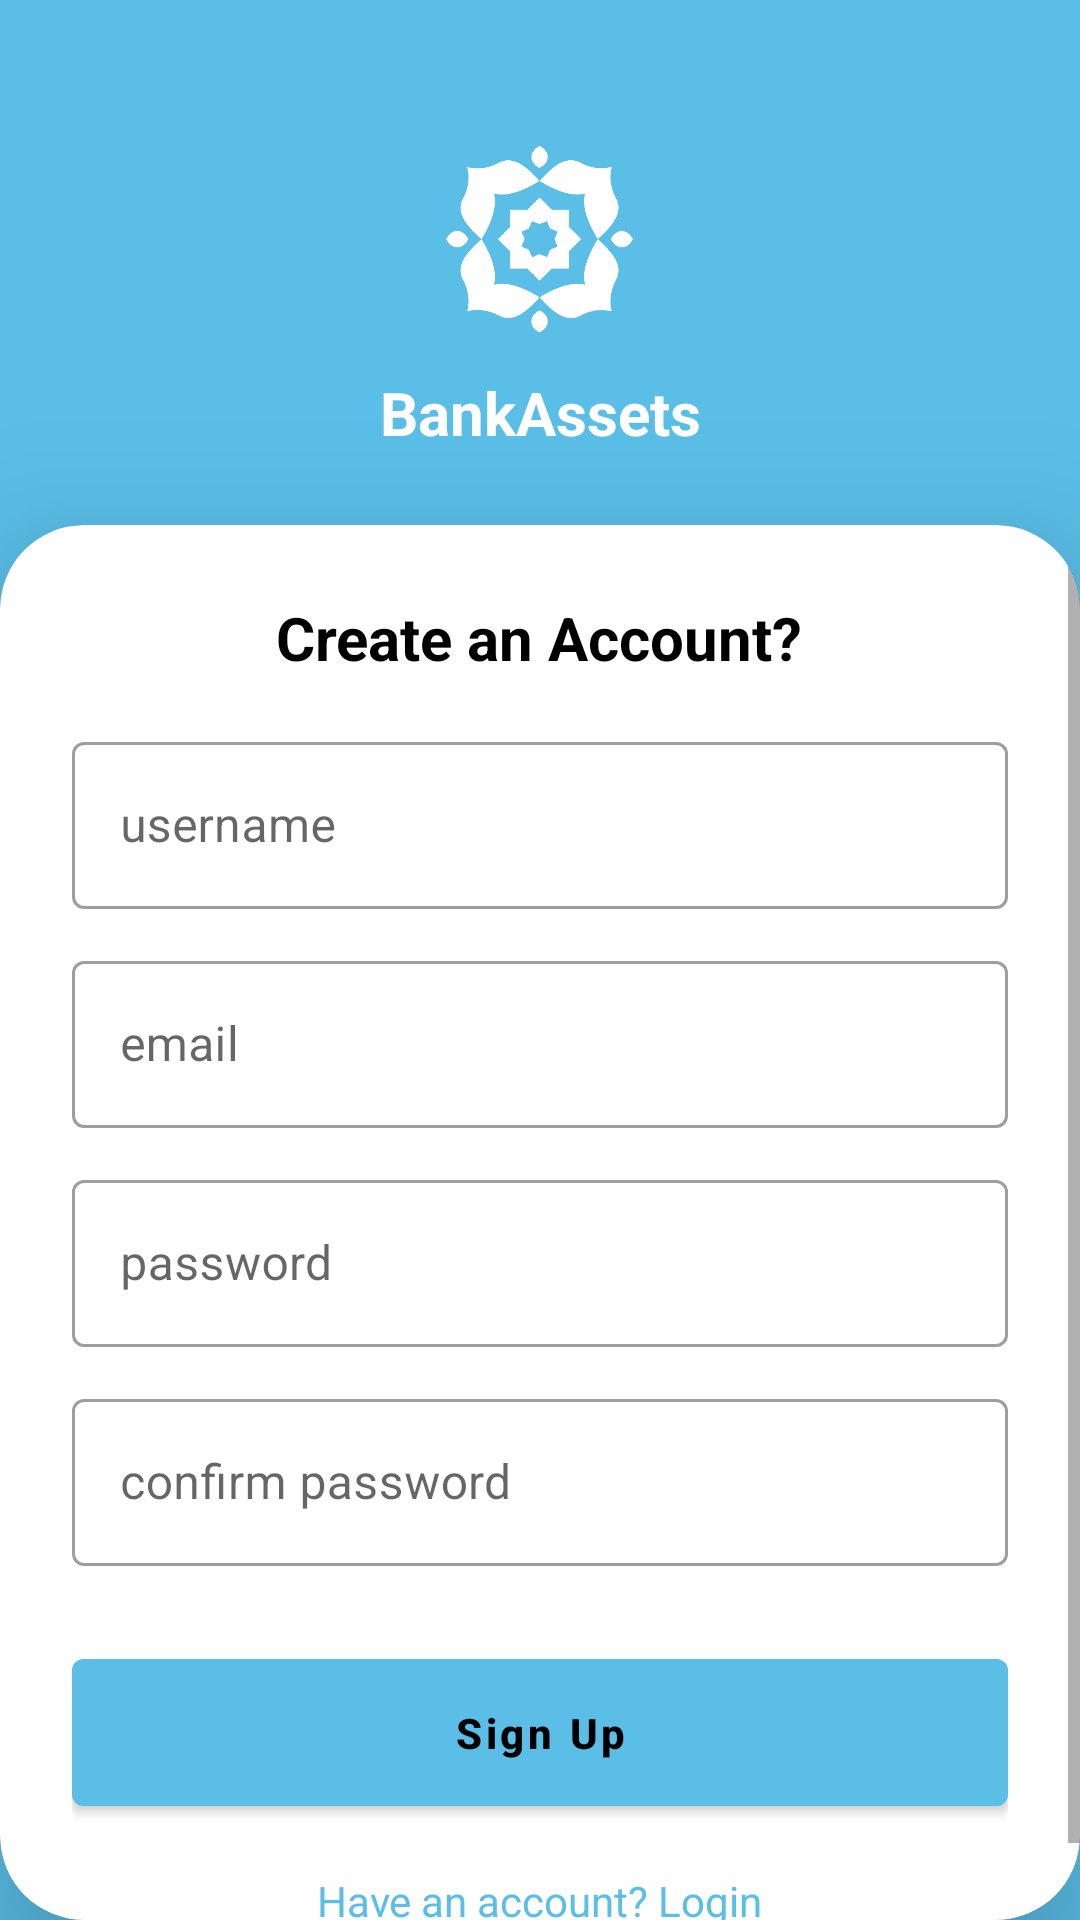

Reconstruct the res/layout file that produces this screen, plus the resources it refers to.
<!-- AndroidManifest.xml: application theme Theme.BankAssets -->
<!-- res/layout/activity_register.xml -->
<?xml version="1.0" encoding="utf-8"?>
<androidx.constraintlayout.widget.ConstraintLayout
    xmlns:android="http://schemas.android.com/apk/res/android"
    xmlns:app="http://schemas.android.com/apk/res-auto"
    android:fitsSystemWindows="true"
    android:layout_width="match_parent"
    android:layout_height="match_parent"
    android:background="?attr/colorPrimary">

    
    <ImageView
        android:id="@+id/imgLogo"
        android:layout_width="64dp"
        android:layout_height="64dp"
        android:layout_marginTop="48dp"
        android:src="@drawable/ic_logo_putih"
        app:layout_constraintTop_toTopOf="parent"
        app:layout_constraintStart_toStartOf="parent"
        app:layout_constraintEnd_toEndOf="parent"/>

    
    <TextView
        android:id="@+id/tvAppName"
        android:layout_width="wrap_content"
        android:layout_height="wrap_content"
        android:text="BankAssets"
        android:textColor="@android:color/white"
        android:textSize="20sp"
        android:textStyle="bold"
        android:layout_marginTop="12dp"
        app:layout_constraintTop_toBottomOf="@id/imgLogo"
        app:layout_constraintStart_toStartOf="parent"
        app:layout_constraintEnd_toEndOf="parent"/>

    
    <androidx.cardview.widget.CardView
        android:id="@+id/cardContainer"
        android:layout_width="0dp"
        android:layout_height="0dp"
        android:layout_marginTop="24dp"
        app:cardCornerRadius="28dp"
        app:cardElevation="30dp"
        app:cardBackgroundColor="?android:attr/windowBackground"
        app:layout_constraintTop_toBottomOf="@id/tvAppName"
        app:layout_constraintBottom_toBottomOf="parent"
        app:layout_constraintStart_toStartOf="parent"
        app:layout_constraintEnd_toEndOf="parent">

        
        <ScrollView
            android:id="@+id/scrollRegister"
            android:layout_width="match_parent"
            android:layout_height="match_parent"
            android:fillViewport="true">

            <LinearLayout
                android:layout_width="match_parent"
                android:layout_height="wrap_content"
                android:orientation="vertical"
                android:padding="24dp">

                <TextView
                    android:text="Create an Account?"
                    android:textSize="20sp"
                    android:textStyle="bold"
                    android:textColor="@color/text"
                    android:textAlignment="center"
                    android:layout_gravity="center"
                    android:layout_marginBottom="16dp"
                    android:layout_height="wrap_content"
                    android:layout_width="wrap_content"/>

                
                <com.google.android.material.textfield.TextInputLayout
                    android:layout_width="match_parent"
                    android:layout_height="wrap_content"
                    style="@style/Widget.MaterialComponents.TextInputLayout.OutlinedBox">
                    <com.google.android.material.textfield.TextInputEditText
                        android:id="@+id/etUsername"
                        android:hint="username"
                        android:layout_height="wrap_content"
                        android:layout_width="match_parent"/>
                </com.google.android.material.textfield.TextInputLayout>

                
                <com.google.android.material.textfield.TextInputLayout
                    android:layout_width="match_parent"
                    android:layout_height="wrap_content"
                    android:layout_marginTop="12dp"
                    style="@style/Widget.MaterialComponents.TextInputLayout.OutlinedBox">
                    <com.google.android.material.textfield.TextInputEditText
                        android:id="@+id/etEmail"
                        android:layout_width="match_parent"
                        android:layout_height="wrap_content"
                        android:hint="email"
                        android:inputType="textEmailAddress"/>
                </com.google.android.material.textfield.TextInputLayout>

                
                <com.google.android.material.textfield.TextInputLayout
                    android:layout_width="match_parent"
                    android:layout_height="wrap_content"
                    android:layout_marginTop="12dp"
                    style="@style/Widget.MaterialComponents.TextInputLayout.OutlinedBox">
                    <com.google.android.material.textfield.TextInputEditText
                        android:id="@+id/etPassword"
                        android:layout_width="match_parent"
                        android:layout_height="wrap_content"
                        android:hint="password"
                        android:inputType="textPassword"/>
                </com.google.android.material.textfield.TextInputLayout>

                
                <com.google.android.material.textfield.TextInputLayout
                    android:layout_width="match_parent"
                    android:layout_height="wrap_content"
                    android:layout_marginTop="12dp"
                    style="@style/Widget.MaterialComponents.TextInputLayout.OutlinedBox">
                    <com.google.android.material.textfield.TextInputEditText
                        android:id="@+id/etConfirmPassword"
                        android:layout_width="match_parent"
                        android:layout_height="wrap_content"
                        android:hint="confirm password"
                        android:inputType="textPassword"/>
                </com.google.android.material.textfield.TextInputLayout>

                <com.google.android.material.button.MaterialButton
                    android:id="@+id/btnRegister"
                    android:layout_width="match_parent"
                    android:layout_height="wrap_content"
                    android:textStyle="bold"
                    android:text="Sign Up"
                    android:textAllCaps="false"
                    android:layout_marginTop="25dp"
                    android:padding="15dp"
                    android:backgroundTint="?attr/colorPrimary"
                    android:textColor="@color/text"/>

                <TextView
                    android:id="@+id/tvLogin"
                    android:layout_width="wrap_content"
                    android:layout_height="wrap_content"
                    android:text="Have an account? Login"
                    android:textColor="?attr/colorPrimary"
                    android:layout_gravity="center"
                    android:layout_marginTop="16dp"/>

            </LinearLayout>
        </ScrollView>
    </androidx.cardview.widget.CardView>

</androidx.constraintlayout.widget.ConstraintLayout>
<!-- resources referenced by this layout -->
<resources>
  <color name="text">#000000</color>
  <!-- drawable ic_logo_putih: png bitmap (drawable, 34683 bytes) -->
  <style name="Theme.BankAssets" parent="Theme.MaterialComponents.DayNight.NoActionBar">
          
          <item name="colorPrimary">#5ABEE7</item>
          <item name="colorPrimaryVariant">#5ABEE7</item>
          <item name="colorOnPrimary">#FFFFFF</item>
  
          
          <item name="android:windowBackground">#FFFFFF</item>
  
          
          <item name="android:statusBarColor">#5ABEE7</item>
          <item name="android:navigationBarColor">#5ABEE7</item>
      </style>
</resources>
